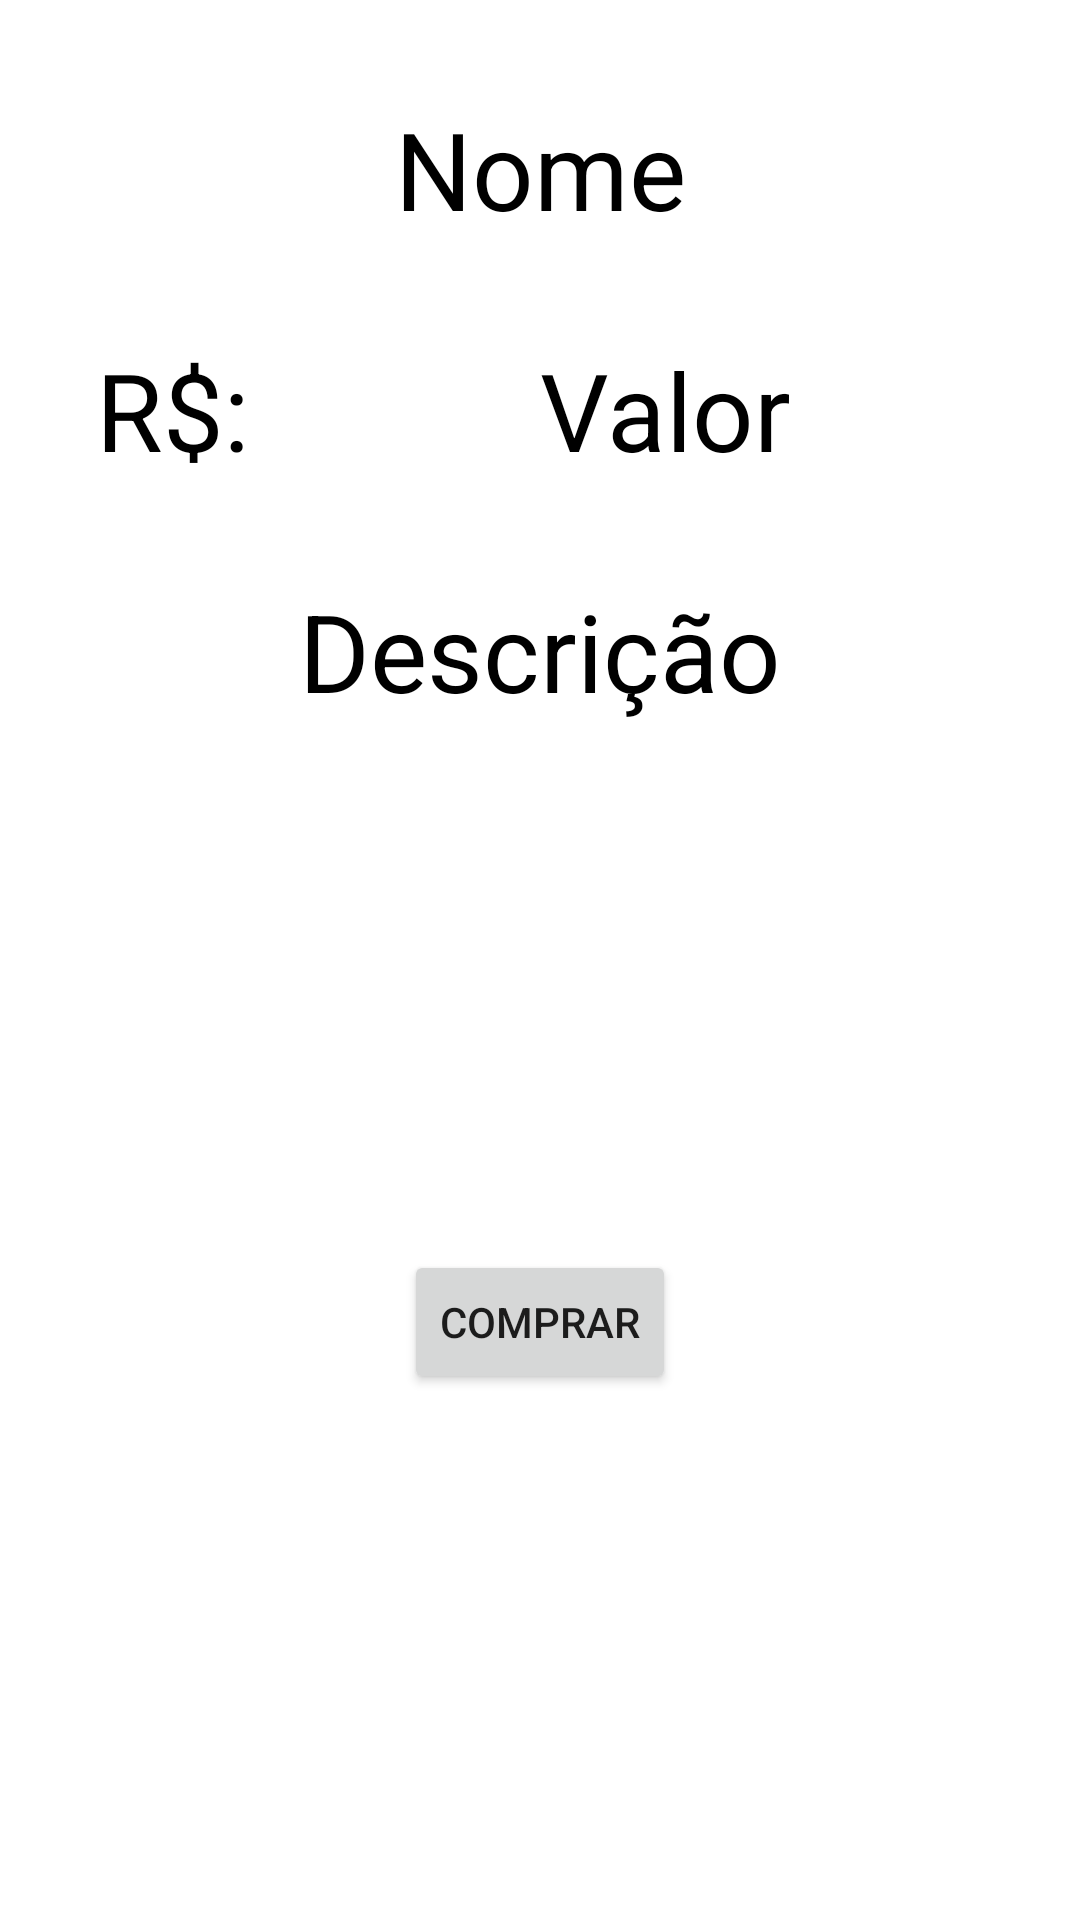

This screen was rendered from an Android layout file. Write that file and the resources it references.
<!-- AndroidManifest.xml: application theme Theme.Viajabessa -->
<!-- res/layout/detalhes_fragment.xml -->
<?xml version="1.0" encoding="utf-8"?>
<androidx.constraintlayout.widget.ConstraintLayout xmlns:android="http://schemas.android.com/apk/res/android"
    xmlns:app="http://schemas.android.com/apk/res-auto"
    xmlns:tools="http://schemas.android.com/tools"
    android:id="@+id/frameLayout2"
    android:layout_width="match_parent"
    android:layout_height="match_parent"
    tools:context=".DetalhesFragment">

    <TextView
        android:id="@+id/textViewDetalhesNome"
        android:layout_width="wrap_content"
        android:layout_height="wrap_content"
        android:layout_marginTop="32dp"
        android:text="Nome"
        android:textColor="#000000"
        android:textSize="36sp"
        app:layout_constraintEnd_toEndOf="parent"
        app:layout_constraintStart_toStartOf="parent"
        app:layout_constraintTop_toTopOf="parent" />

    <TextView
        android:id="@+id/textView6"
        android:layout_width="wrap_content"
        android:layout_height="wrap_content"
        android:layout_marginStart="32dp"
        android:layout_marginLeft="32dp"
        android:text="R$:"
        android:textColor="#000000"
        android:textSize="36sp"
        app:layout_constraintBottom_toTopOf="@+id/textViewDetalhesDescricao"
        app:layout_constraintStart_toStartOf="parent"
        app:layout_constraintTop_toBottomOf="@+id/textViewDetalhesNome" />

    <TextView
        android:id="@+id/textViewDetalhesValor"
        android:layout_width="wrap_content"
        android:layout_height="wrap_content"
        android:layout_marginTop="32dp"
        android:text="Valor"
        android:textColor="#000000"
        android:textSize="36sp"
        app:layout_constraintEnd_toEndOf="parent"
        app:layout_constraintStart_toEndOf="@+id/textView6"
        app:layout_constraintTop_toBottomOf="@+id/textViewDetalhesNome" />

    <TextView
        android:id="@+id/textViewDetalhesDescricao"
        android:layout_width="wrap_content"
        android:layout_height="wrap_content"
        android:layout_marginTop="32dp"
        android:text="Descrição"
        android:textColor="#000000"
        android:textSize="36sp"
        app:layout_constraintEnd_toEndOf="parent"
        app:layout_constraintStart_toStartOf="parent"
        app:layout_constraintTop_toBottomOf="@+id/textViewDetalhesValor" />

    <Button
        android:id="@+id/buttonComprar"
        android:layout_width="wrap_content"
        android:layout_height="wrap_content"
        android:text="Comprar"
        app:layout_constraintBottom_toBottomOf="parent"
        app:layout_constraintEnd_toEndOf="parent"
        app:layout_constraintStart_toStartOf="parent"
        app:layout_constraintTop_toBottomOf="@+id/textViewDetalhesDescricao" />

</androidx.constraintlayout.widget.ConstraintLayout>
<!-- resources referenced by this layout -->
<resources>
  <style name="Theme.Viajabessa" parent="Theme.MaterialComponents.DayNight.DarkActionBar">
          
          <item name="colorPrimary">@color/purple_500</item>
          <item name="colorPrimaryVariant">@color/purple_700</item>
          <item name="colorOnPrimary">@color/white</item>
          
          <item name="colorSecondary">@color/teal_200</item>
          <item name="colorSecondaryVariant">@color/teal_700</item>
          <item name="colorOnSecondary">@color/black</item>
          
          <item name="android:statusBarColor" tools:targetApi="l">?attr/colorPrimaryVariant</item>
          
      </style>
  <!-- not gathered from this repository: default colours our renderer supplied (Android Studio template values) -->
  <color name="purple_500">#FF6200EE</color>
  <color name="purple_700">#FF3700B3</color>
  <color name="teal_200">#FF03DAC5</color>
  <color name="teal_700">#FF018786</color>
  <color name="black">#FF000000</color>
  <color name="white">#FFFFFFFF</color>
</resources>
